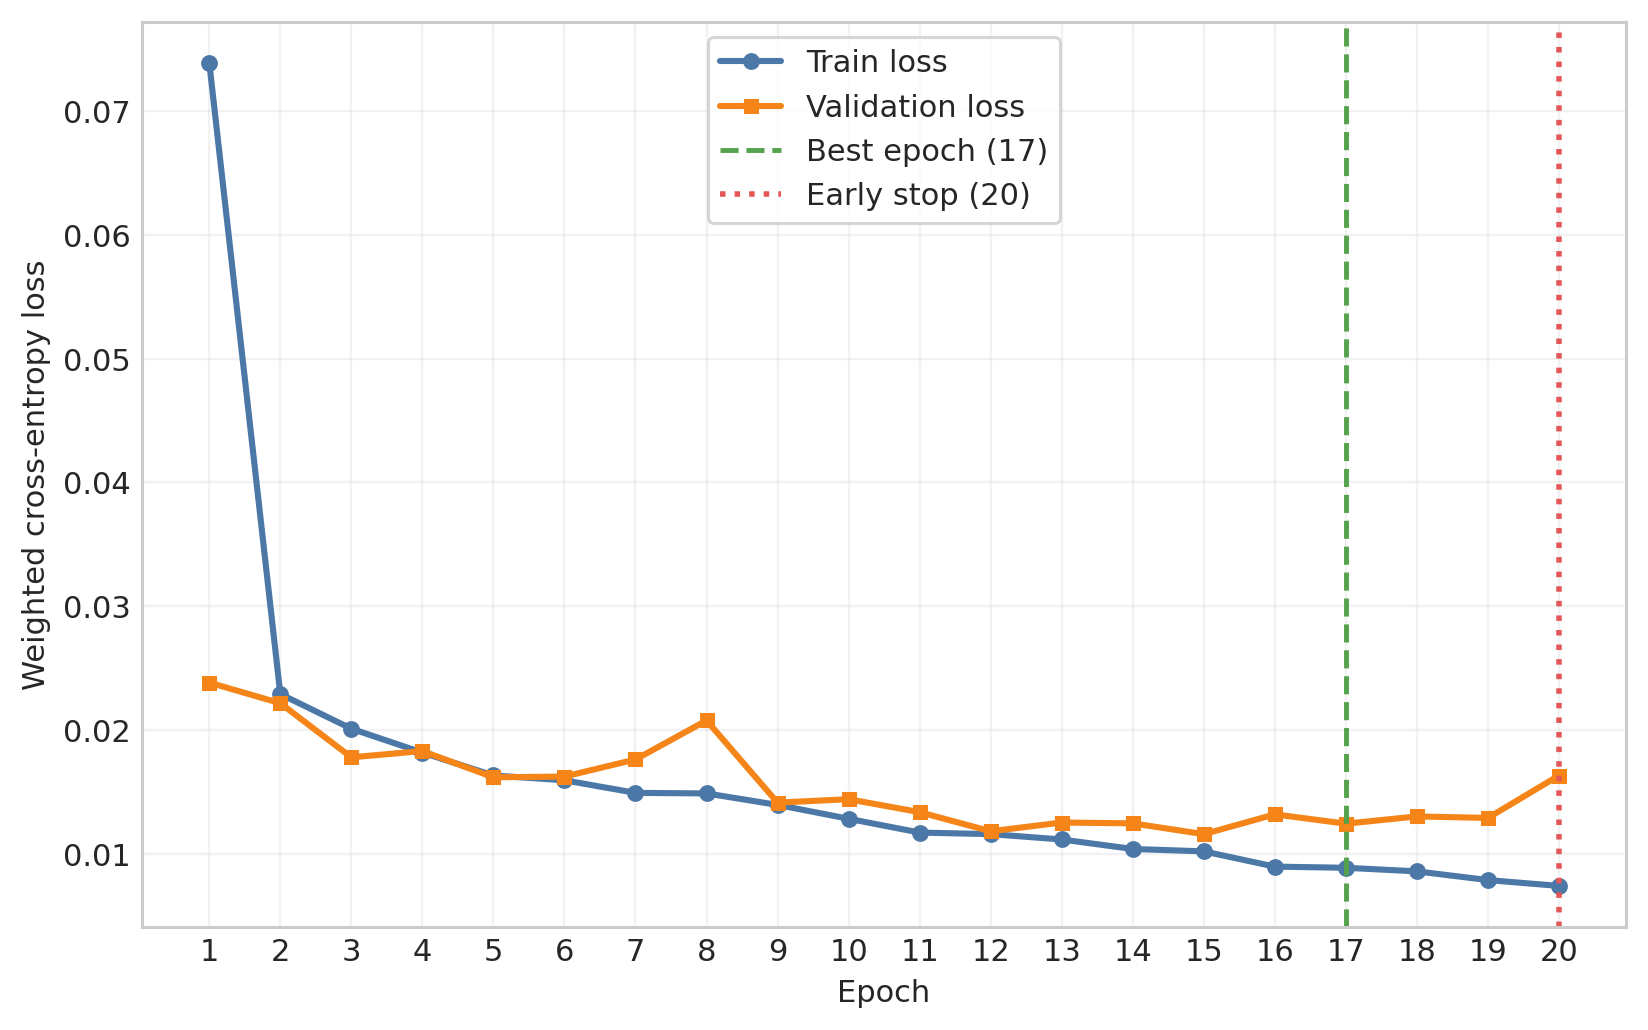

The table this chart was drawn from, first rows:
epoch	train_loss	validation_loss	train_splice_loss	validation_splice_loss	train_start_stop_loss	validation_start_stop_loss	train_phase_loss	validation_phase_loss	train_cds_loss	validation_cds_loss	train_joint_frame_loss	validation_joint_frame_loss	mean_AP
1	0.0739	0.02383	0.02976	0.005678	0.02648	0.007257	0.000000000	0.000000000	0.000000000	0.000000000	0.3998	0.1515	0.8001
2	0.02291	0.02217	0.006041	0.005329	0.007288	0.006604	0.000000000	0.000000000	0.000000000	0.000000000	0.1411	0.1423	0.8237
3	0.02011	0.0178	0.005673	0.004532	0.006818	0.005698	0.000000000	0.000000000	0.000000000	0.000000000	0.1187	0.1096	0.8589
4	0.01818	0.0183	0.005313	0.004881	0.006459	0.005803	0.000000000	0.000000000	0.000000000	0.000000000	0.1039	0.1128	0.8651
5	0.01633	0.01618	0.004857	0.00435	0.005969	0.005333	0.000000000	0.000000000	0.000000000	0.000000000	0.09145	0.09758	0.8721
6	0.01594	0.01624	0.004705	0.004374	0.005855	0.005221	0.000000000	0.000000000	0.000000000	0.000000000	0.08908	0.09926	0.8782
7	0.01492	0.01762	0.004478	0.004275	0.005628	0.005544	0.000000000	0.000000000	0.000000000	0.000000000	0.08176	0.1101	0.88
8	0.01488	0.02077	0.004561	0.0046	0.005591	0.005986	0.000000000	0.000000000	0.000000000	0.000000000	0.08148	0.1364	0.8624
9	0.01395	0.01414	0.004288	0.003857	0.005325	0.005103	0.000000000	0.000000000	0.000000000	0.000000000	0.07553	0.0807	0.8902
10	0.01283	0.01441	0.004004	0.004235	0.005015	0.004927	0.000000000	0.000000000	0.000000000	0.000000000	0.06814	0.08425	0.8921
11	0.01172	0.01337	0.003716	0.003533	0.00473	0.004793	0.000000000	0.000000000	0.000000000	0.000000000	0.06057	0.0769	0.8997
12	0.01159	0.01182	0.00363	0.003416	0.004628	0.004476	0.000000000	0.000000000	0.000000000	0.000000000	0.06056	0.06491	0.9063
13	0.01116	0.01253	0.003558	0.003394	0.004567	0.004504	0.000000000	0.000000000	0.000000000	0.000000000	0.05701	0.07176	0.908
14	0.01039	0.01246	0.003379	0.003366	0.004334	0.004715	0.000000000	0.000000000	0.000000000	0.000000000	0.05212	0.06904	0.9012
15	0.0102	0.01159	0.003329	0.003319	0.004269	0.004422	0.000000000	0.000000000	0.000000000	0.000000000	0.05099	0.06336	0.9125
16	0.008966	0.01319	0.003093	0.003328	0.003944	0.004597	0.000000000	0.000000000	0.000000000	0.000000000	0.04248	0.07758	0.9079
17	0.008873	0.01243	0.002994	0.003154	0.00382	0.004496	0.000000000	0.000000000	0.000000000	0.000000000	0.04305	0.0715	0.9156
18	0.008583	0.01302	0.002947	0.003344	0.003741	0.004758	0.000000000	0.000000000	0.000000000	0.000000000	0.04105	0.07428	0.9069
19	0.007879	0.0129	0.00286	0.003286	0.003574	0.005049	0.000000000	0.000000000	0.000000000	0.000000000	0.03589	0.07028	0.9088
20	0.007407	0.01632	0.002769	0.003178	0.003441	0.005579	0.000000000	0.000000000	0.000000000	0.000000000	0.03274	0.09951	0.9053
